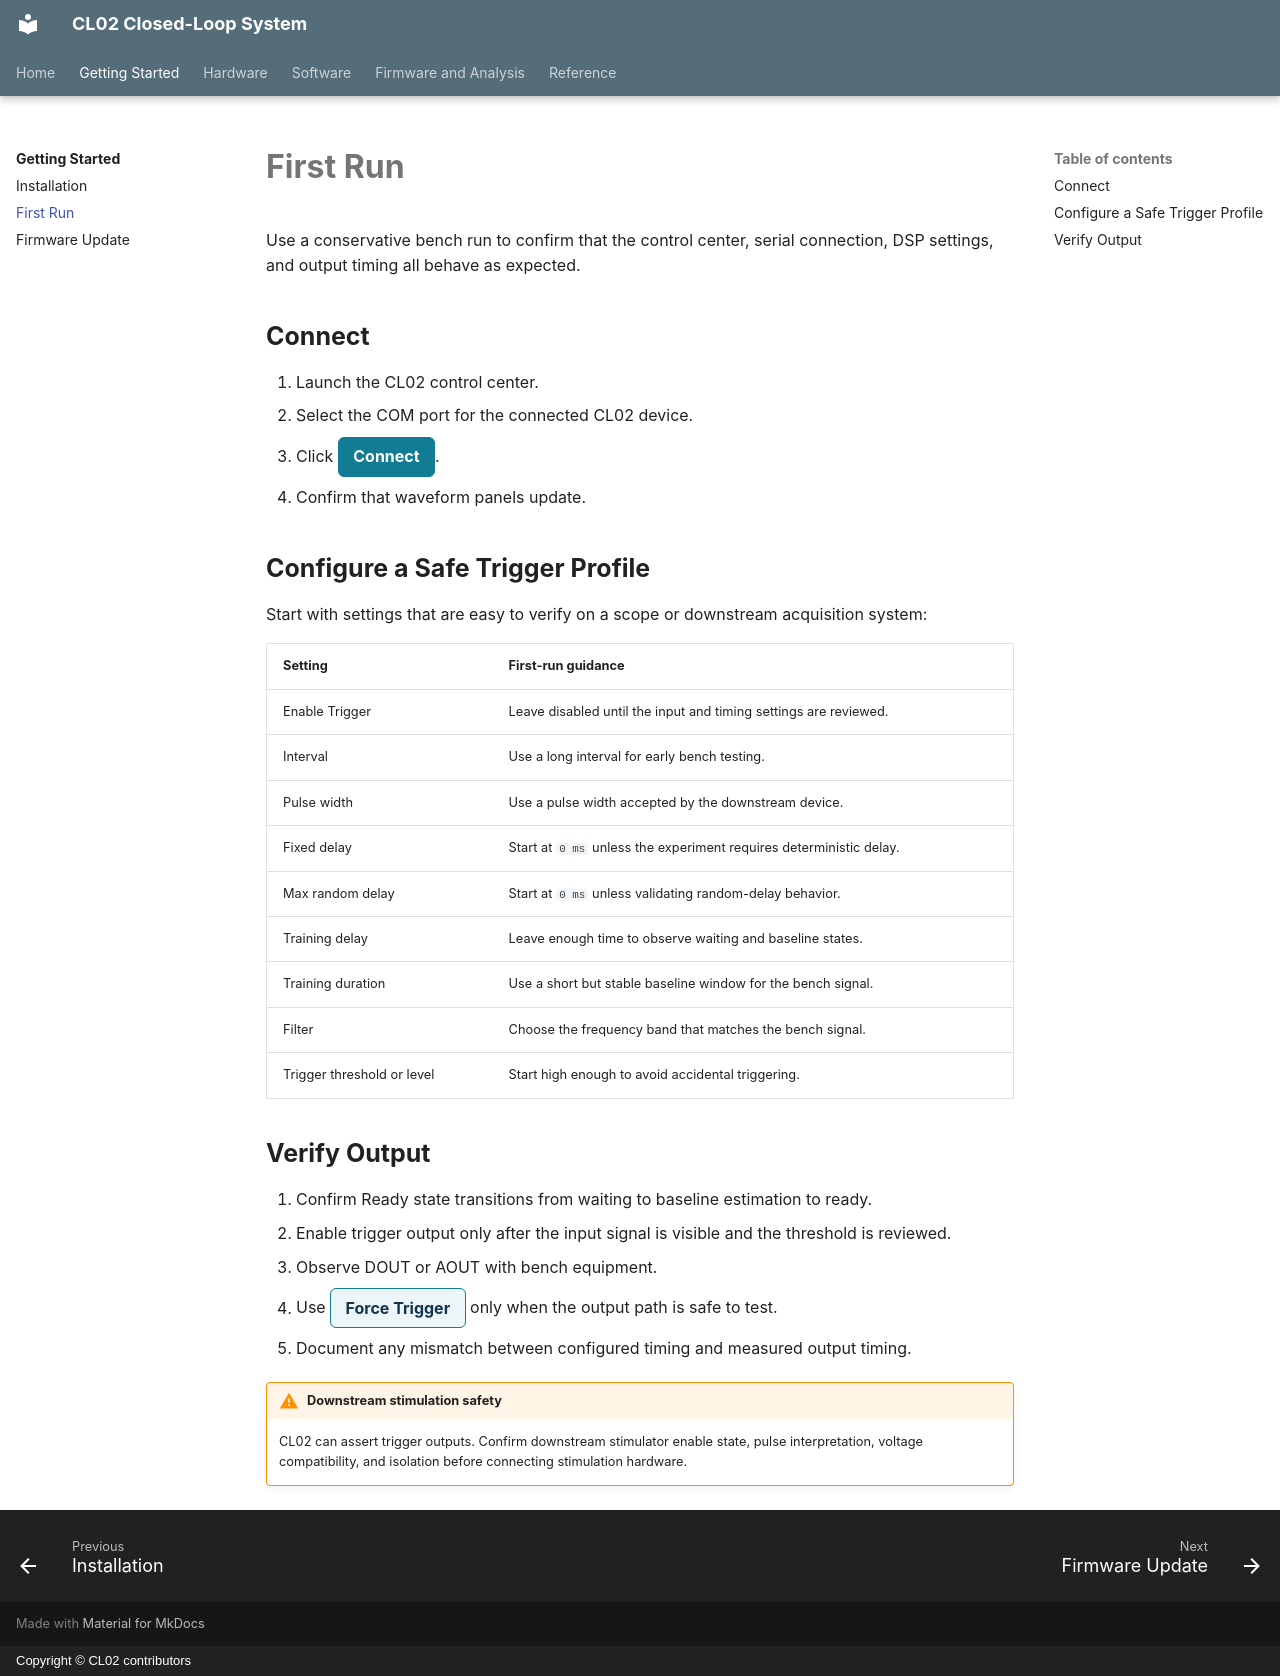

repository: zifangzhao/CL02_closedloop_systems · page: getting-started/first-run/index.html · generator: mkdocs · copyright: Copyright © CL02 contributors

# First Run

Use a conservative bench run to confirm that the control center, serial connection, DSP settings, and output timing all behave as expected.

## Connect

1. Launch the CL02 control center.
2. Select the COM port for the connected CL02 device.
3. Click <span class="cl02-button-label primary">Connect</span>.
4. Confirm that waveform panels update.

## Configure a Safe Trigger Profile

Start with settings that are easy to verify on a scope or downstream acquisition system:

| Setting | First-run guidance |
| --- | --- |
| Enable Trigger | Leave disabled until the input and timing settings are reviewed. |
| Interval | Use a long interval for early bench testing. |
| Pulse width | Use a pulse width accepted by the downstream device. |
| Fixed delay | Start at `0 ms` unless the experiment requires deterministic delay. |
| Max random delay | Start at `0 ms` unless validating random-delay behavior. |
| Training delay | Leave enough time to observe waiting and baseline states. |
| Training duration | Use a short but stable baseline window for the bench signal. |
| Filter | Choose the frequency band that matches the bench signal. |
| Trigger threshold or level | Start high enough to avoid accidental triggering. |

## Verify Output

1. Confirm Ready state transitions from waiting to baseline estimation to ready.
2. Enable trigger output only after the input signal is visible and the threshold is reviewed.
3. Observe DOUT or AOUT with bench equipment.
4. Use <span class="cl02-button-label">Force Trigger</span> only when the output path is safe to test.
5. Document any mismatch between configured timing and measured output timing.

!!! warning "Downstream stimulation safety"
    CL02 can assert trigger outputs. Confirm downstream stimulator enable state, pulse interpretation, voltage compatibility, and isolation before connecting stimulation hardware.
